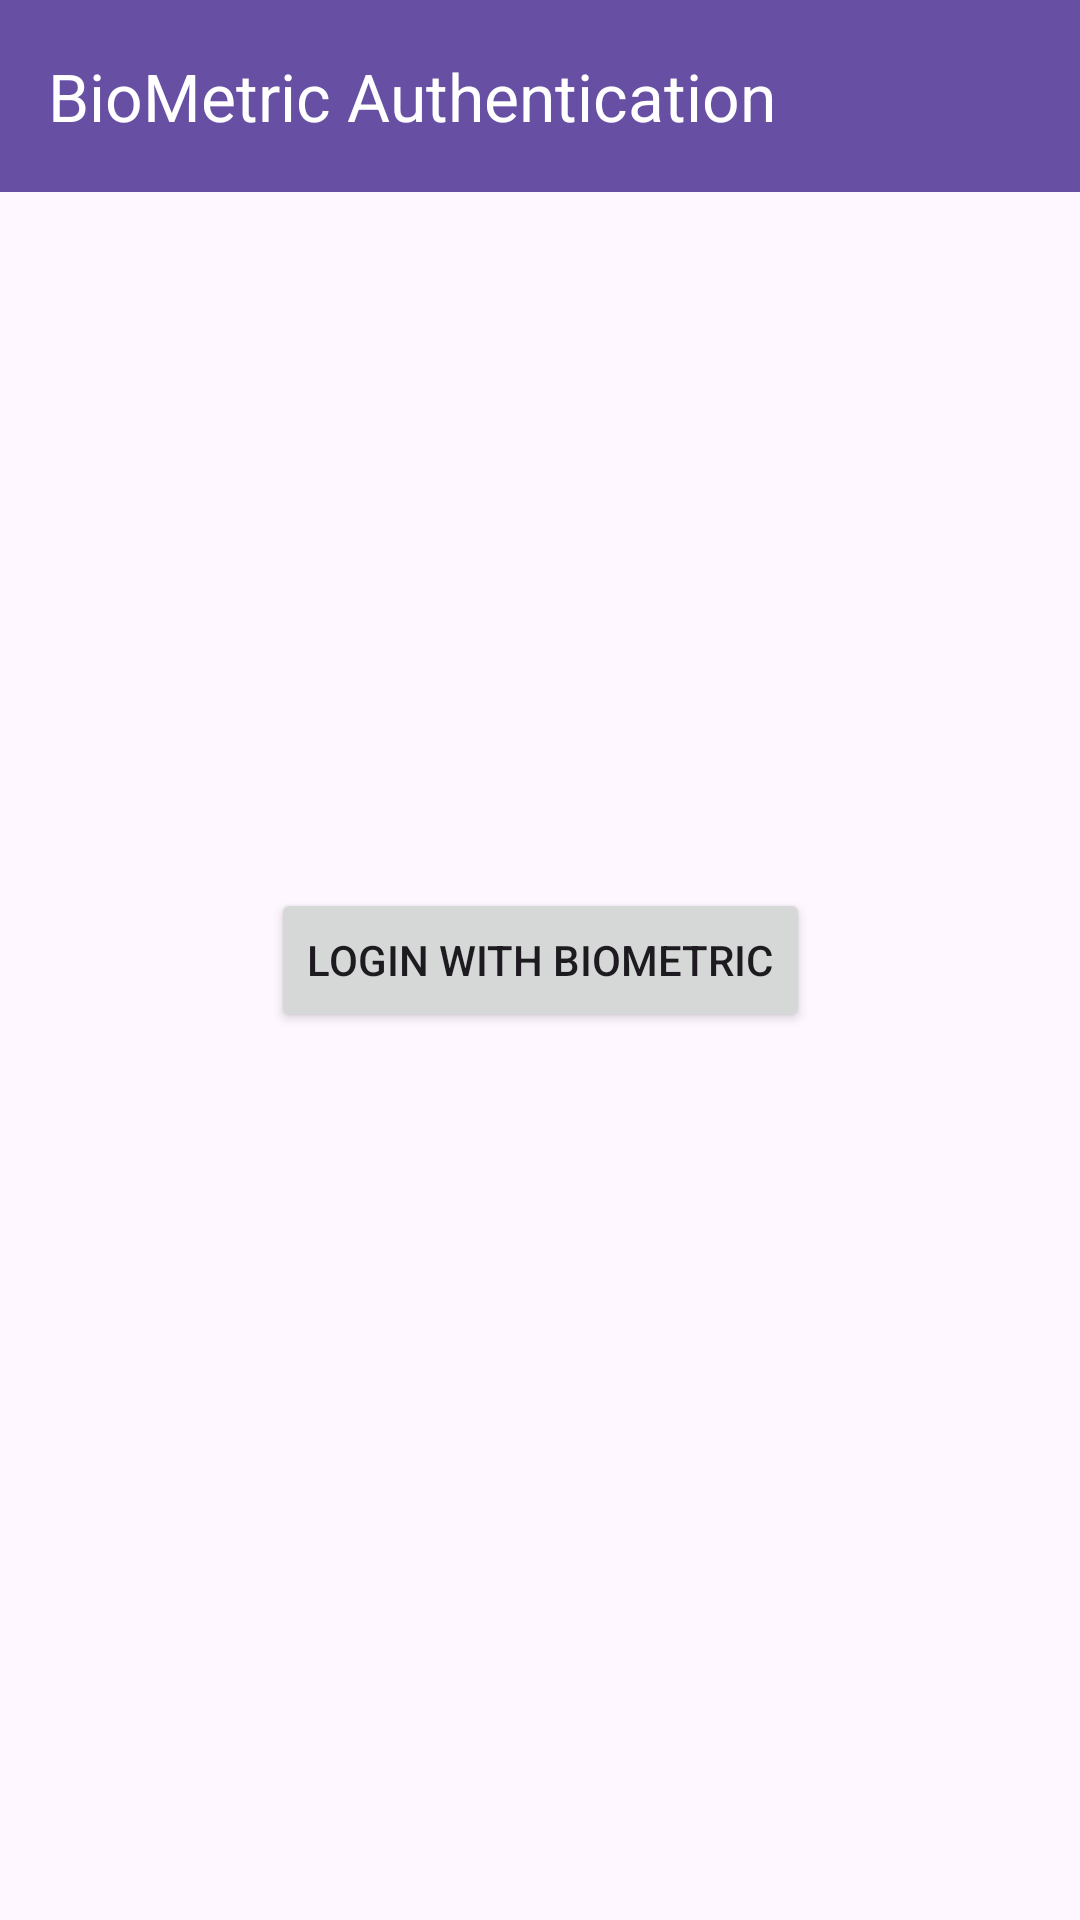

Write the Android layout XML for this screen, with the resource values it uses.
<!-- AndroidManifest.xml: activity theme Theme.Transactions -->
<!-- res/layout/activity_bio_metric.xml -->
<?xml version="1.0" encoding="utf-8"?>
<androidx.constraintlayout.widget.ConstraintLayout xmlns:android="http://schemas.android.com/apk/res/android"
    xmlns:app="http://schemas.android.com/apk/res-auto"
    xmlns:tools="http://schemas.android.com/tools"
    android:layout_width="match_parent"
    android:layout_height="match_parent"
    android:fitsSystemWindows="true"
    tools:context=".ui.BioMetricActivity">

    <com.google.android.material.appbar.AppBarLayout
        android:id="@+id/app_bar"
        android:layout_width="0dp"
        android:layout_height="wrap_content"
        app:layout_constraintEnd_toEndOf="parent"
        app:layout_constraintStart_toStartOf="parent"
        app:layout_constraintTop_toTopOf="parent">

        <androidx.appcompat.widget.Toolbar
            android:id="@+id/toolbar"
            android:layout_width="match_parent"
            android:layout_height="wrap_content"
            app:title="@string/desc_biometric_authentication"
            app:titleTextColor="@color/white"
            android:background="?attr/colorPrimary"
            android:minHeight="?attr/actionBarSize"
            android:theme="?attr/actionBarTheme"
            tools:layout_editor_absoluteX="0dp"
            tools:layout_editor_absoluteY="0dp" />

    </com.google.android.material.appbar.AppBarLayout>

    <Button
        android:id="@+id/btn_biometric"
        android:layout_width="wrap_content"
        android:layout_height="wrap_content"
        android:text="@string/desc_login_with_biometric"
        app:layout_constraintBottom_toBottomOf="parent"
        app:layout_constraintEnd_toEndOf="parent"
        app:layout_constraintStart_toStartOf="parent"
        app:layout_constraintTop_toTopOf="parent" />

</androidx.constraintlayout.widget.ConstraintLayout>
<!-- resources referenced by this layout -->
<resources>
  <color name="white">#FFFFFFFF</color>
  <string name="desc_biometric_authentication">BioMetric Authentication</string>
  <string name="desc_login_with_biometric">Login with biometric</string>
  <style name="Theme.Transactions" parent="Base.Theme.Transactions" />
  <style name="Base.Theme.Transactions" parent="Theme.Material3.DayNight.NoActionBar">
          
          
      </style>
</resources>
